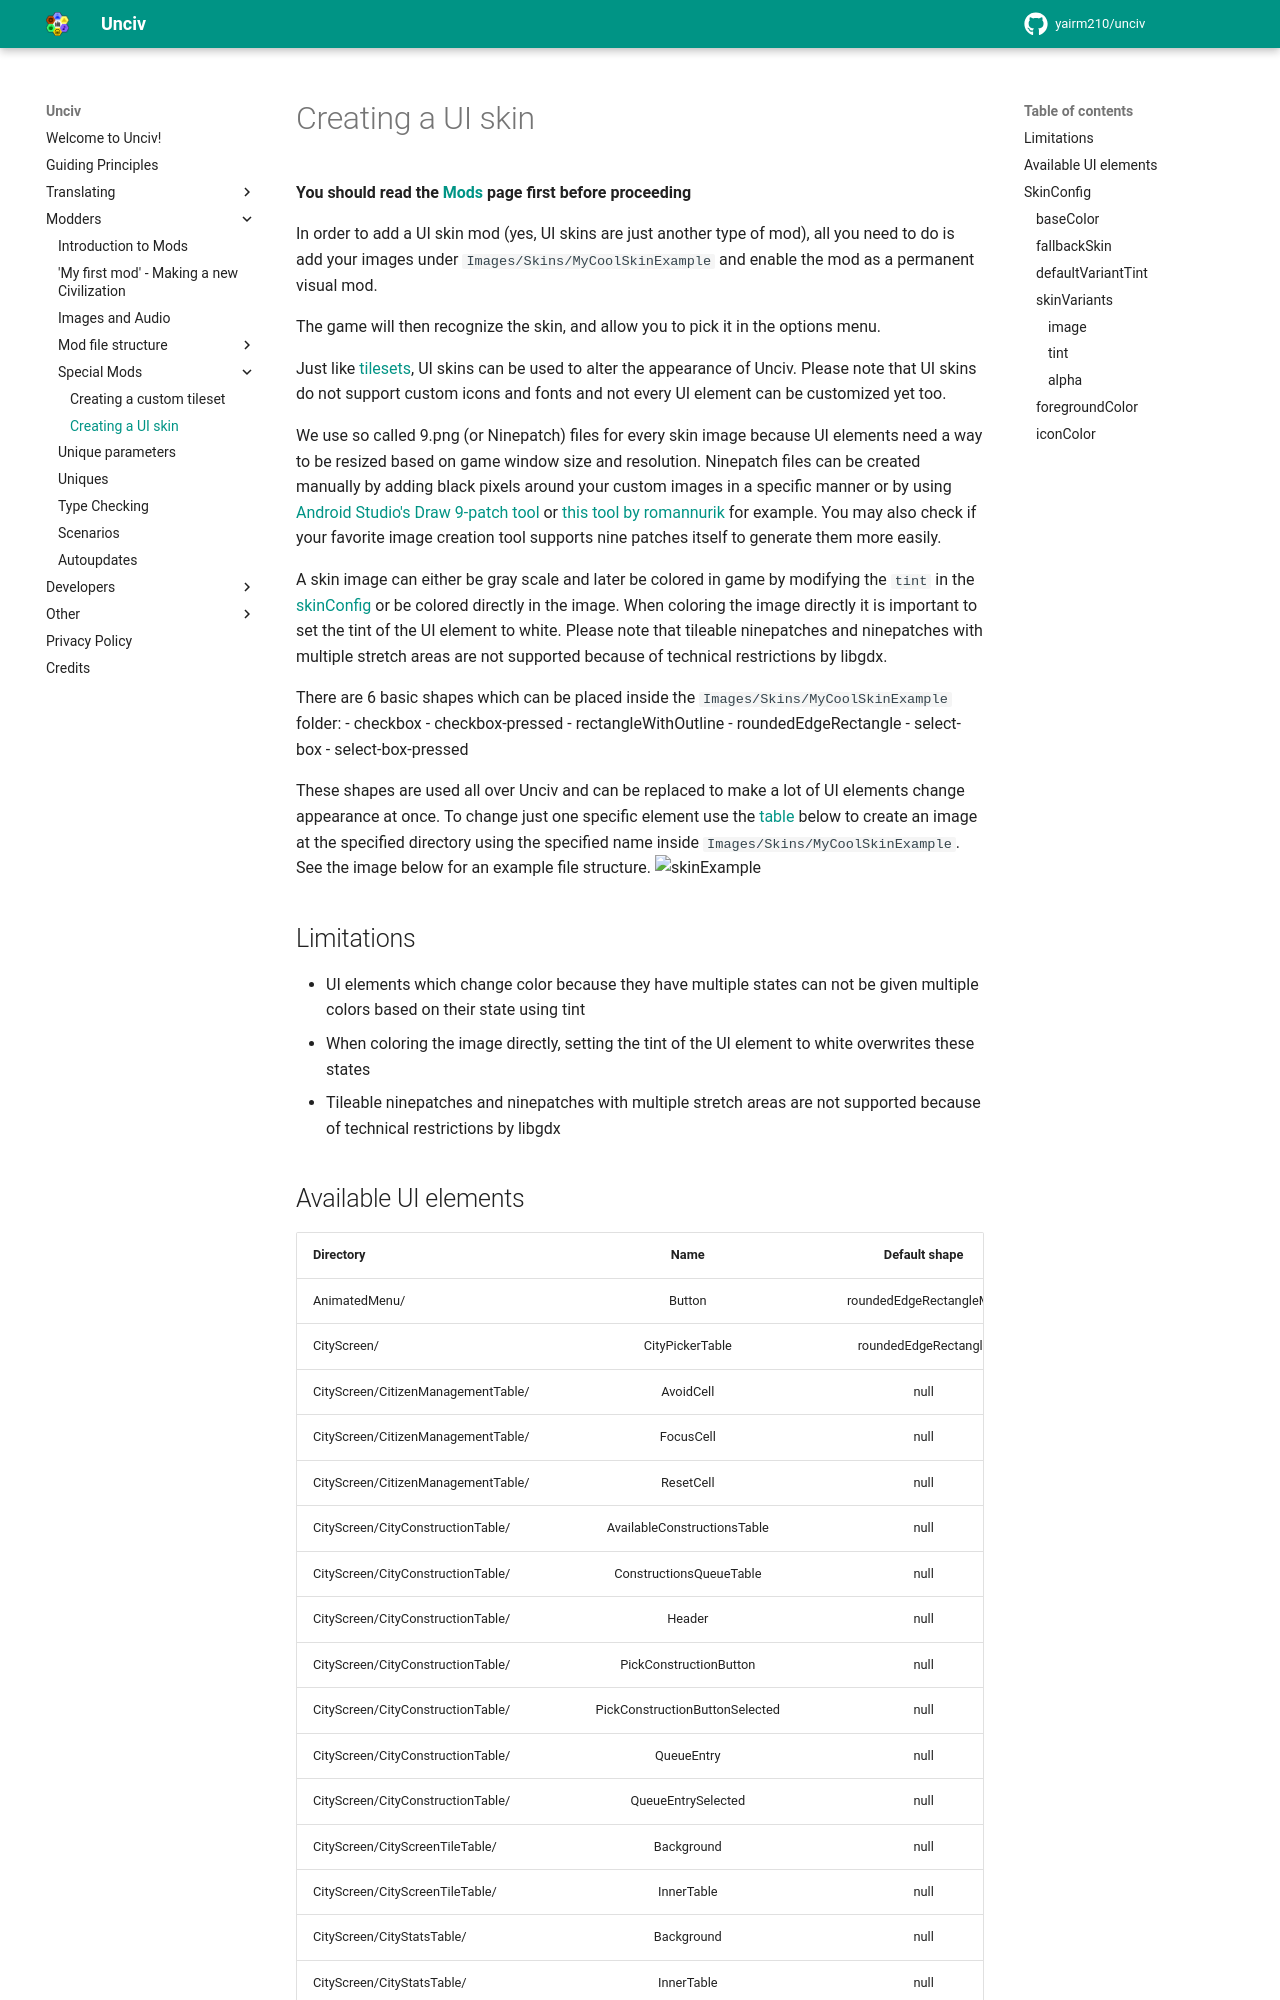

repository: GenericUsernameIsNotAvailable/unciv-locallm-negotiation · page: Modders/Creating-a-UI-skin/index.html · generator: mkdocs

# Creating a UI skin

**You should read the [Mods](Mods.md) page first before proceeding**

In order to add a UI skin mod (yes, UI skins are just another type of mod), all you need to do is add your images under `Images/Skins/MyCoolSkinExample` and enable the mod as a permanent visual mod.

The game will then recognize the skin, and allow you to pick it in the options menu.

Just like [tilesets](Creating-a-custom-tileset.md), UI skins can be used to alter the appearance of Unciv. Please note that UI skins do not support custom icons and fonts and not every UI element can be customized yet too.

We use so called 9.png (or Ninepatch) files for every skin image because UI elements need a way to be resized based on game window size and resolution. Ninepatch files can be created manually by adding black pixels around your custom images in a specific manner or by using [Android Studio's Draw 9-patch tool](https://developer.android.com/studio/write/draw9patch) or [this tool by romannurik](https://romannurik.github.io/AndroidAssetStudio/nine-patches.html) for example. You may also check if your favorite image creation tool supports nine patches itself to generate them more easily.

A skin image can either be gray scale and later be colored in game by modifying the `tint` in the [skinConfig](Creating-a-UI-skin.md#tint) or be colored directly in the image. When coloring the image directly it is important to set the tint of the UI element to white. Please note that tileable ninepatches and ninepatches with multiple stretch areas are not supported because of technical restrictions by libgdx.

There are 6 basic shapes which can be placed inside the `Images/Skins/MyCoolSkinExample` folder:
 - checkbox
 - checkbox-pressed
 - rectangleWithOutline
 - roundedEdgeRectangle
 - select-box
 - select-box-pressed

These shapes are used all over Unciv and can be replaced to make a lot of UI elements change appearance at once. To change just one specific element use the [table](#available-ui-elements) below to create an image at the specified directory using the specified name inside `Images/Skins/MyCoolSkinExample`. See the image below for an example file structure. ![skinExample](https://user-images.githubusercontent.com/24532072/198904598-0d298035-5b02-431b-bfb4-7da4b9c821c9.png)

## Limitations

- UI elements which change color because they have multiple states can not be given multiple colors based on their state using tint
  - When coloring the image directly, setting the tint of the UI element to white overwrites these states
- Tileable ninepatches and ninepatches with multiple stretch areas are not supported because of technical restrictions by libgdx
